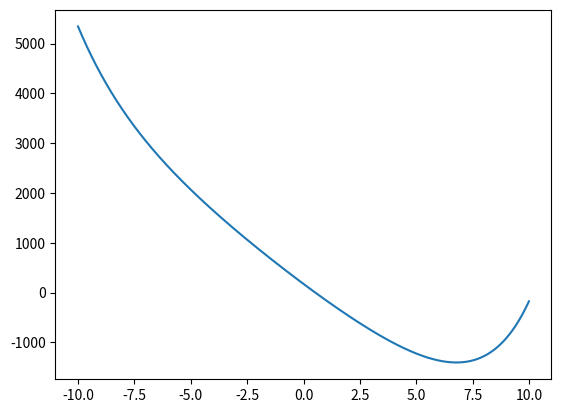

Source code (Python):
import numpy as np
import matplotlib.pyplot as plt
import time
import random

maxi = 10000 #this is the number of functions

def fi(x,i):
    coef1 = 0.01 + (0.5-0.01)*i/maxi
    coef2 = 1 + (6-1)*i/maxi
    return (np.exp(coef1*x + 0.1) + np.exp(-coef1*x - 0.5) - coef2*x)/(maxi/100)

def fiprime(x,i):
    coef1 = 0.01 + (0.5-0.01)*i/maxi
    coef2 = 1 + (6-1)*i/maxi
    return (coef1*np.exp(coef1*x + 0.1) -coef1*np.exp(-coef1*x - 0.5) - coef2)/(maxi/100)

def fiprimeprime(x,i):
    coef1 = 0.01 + (0.5-0.01)*i/maxi
    #coef2 = 1 + (6-1)*i/maxi
    return (coef1*coef1*np.exp(coef1*x + 0.1) +coef1*coef1*np.exp(-coef1*x - 0.5))/(maxi/100)


def fsum(x):
    sum = 0
    for i in range(0,maxi):
       sum = sum + fi(x,i)
    return sum

def fsumprime(x):
    sum = 0
    for i in range(0,maxi):
       sum = sum + fiprime(x,i)
    return sum

def fsumprimeprime(x):
    sum = 0
    for i in range(0,maxi):
       sum = sum + fiprimeprime(x,i)
    return sum

if __name__ == '__main__':
    #this is just to see the function, you don't have to use this plotting code
    xvals = np.arange(-10, 10, 0.01) # Grid of 0.01 spacing from -10 to 10
    yvals = fsum(xvals) # Evaluate function on xvals
    plt.figure()
    plt.plot(xvals, yvals) # Create line plot with yvals against xvals

    #this is the timing code you should use
    start = time.time()
    print("Hello world!")
    #YOUR ALGORITHM HERE#
    end = time.time()
    print("Time: ", end - start)

    plt.show() #show the plot

